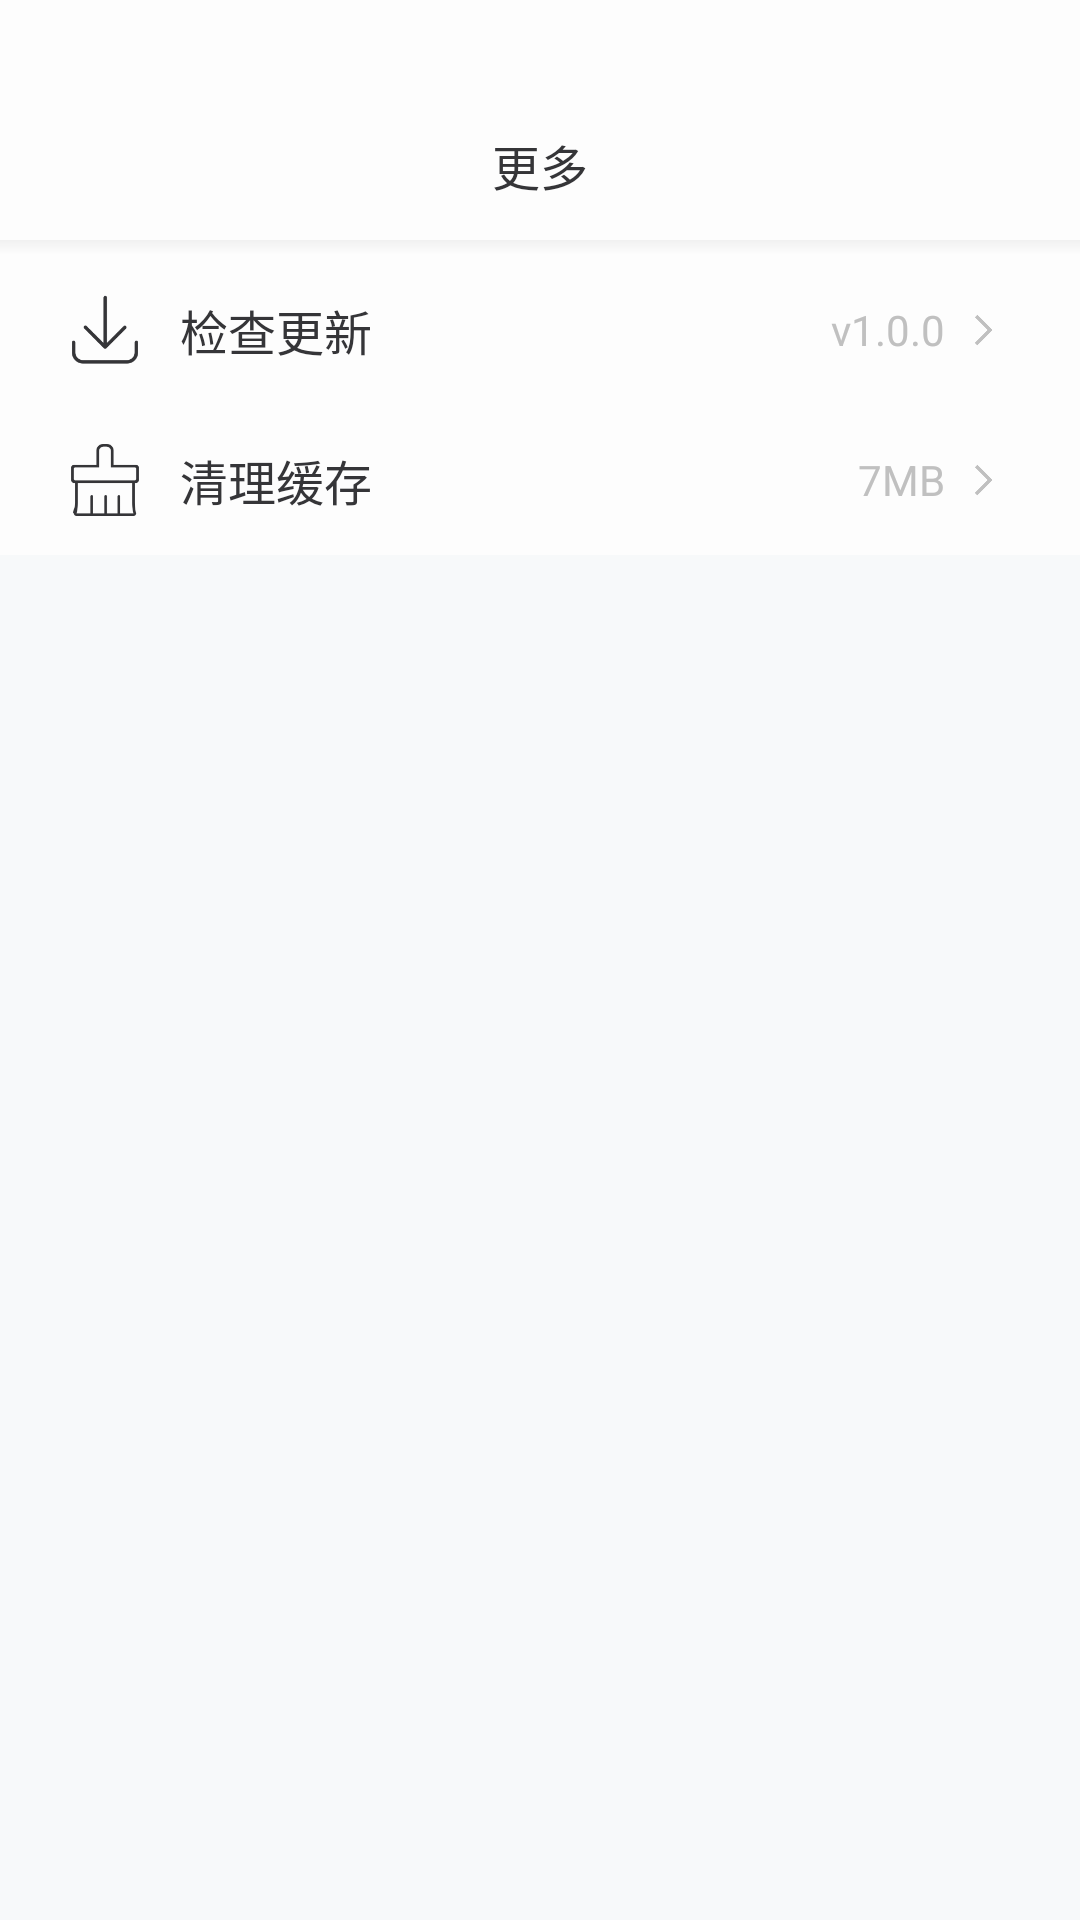

Here is an Android app screen rendered from its layout file. Give the layout XML and the strings, colors and styles it references.
<!-- AndroidManifest.xml: application theme AppTheme -->
<!-- res/layout/fragment_more.xml -->
<?xml version="1.0" encoding="utf-8"?>
<android.support.constraint.ConstraintLayout
    xmlns:android="http://schemas.android.com/apk/res/android"
    xmlns:app="http://schemas.android.com/apk/res-auto"
    android:layout_width="match_parent"
    android:layout_height="match_parent"
    android:background="@color/more_bg">

    

    <TextView
        android:id="@+id/tv_more_top"
        android:layout_width="0dp"
        android:layout_height="50dp"
        app:layout_constraintStart_toStartOf="parent"
        app:layout_constraintEnd_toEndOf="parent"
        app:layout_constraintTop_toTopOf="parent"
        android:text="@string/more_top_text"
        android:textColor="@color/more_text"
        android:textSize="16sp"
        android:gravity="center"
        android:layout_marginTop="30dp"/>

    <View
        android:id="@+id/v_more_top_separator"
        android:layout_width="0dp"
        android:layout_height="5dp"
        android:background="@drawable/shape_catalog_separator"
        app:layout_constraintStart_toStartOf="parent"
        app:layout_constraintEnd_toEndOf="parent"
        app:layout_constraintTop_toBottomOf="@id/tv_more_top"/>

    

    
    
    <View
        android:id="@+id/v_more_check_update"
        android:layout_width="0dp"
        android:layout_height="@dimen/more_function_height"
        app:layout_constraintStart_toStartOf="parent"
        app:layout_constraintEnd_toEndOf="parent"
        app:layout_constraintTop_toBottomOf="@id/v_more_top_separator"
        android:background="@drawable/selector_more_function_bg"
        android:clickable="true"
        android:focusable="true"/>

    <ImageView
        android:id="@+id/iv_more_check_update"
        android:layout_width="@dimen/more_function_height"
        android:layout_height="@dimen/more_function_height"
        app:layout_constraintStart_toStartOf="@id/v_more_check_update"
        app:layout_constraintTop_toTopOf="@id/v_more_check_update"
        app:layout_constraintBottom_toBottomOf="@id/v_more_check_update"
        android:padding="@dimen/more_image_padding"
        android:src="@drawable/more_check_update"
        android:scaleType="fitXY"
        android:layout_marginStart="10dp"/>

    <TextView
        android:layout_width="wrap_content"
        android:layout_height="@dimen/more_function_height"
        app:layout_constraintStart_toEndOf="@id/iv_more_check_update"
        app:layout_constraintTop_toTopOf="@id/v_more_check_update"
        app:layout_constraintBottom_toBottomOf="@id/v_more_check_update"
        android:text="@string/more_check_update"
        android:textSize="@dimen/more_text_size"
        android:textColor="@color/more_text"
        android:gravity="center"/>

    <ImageView
        android:id="@+id/iv_more_check_update_next"
        android:layout_width="25dp"
        android:layout_height="@dimen/more_function_height"
        app:layout_constraintEnd_toEndOf="@id/v_more_check_update"
        app:layout_constraintTop_toTopOf="@id/v_more_check_update"
        app:layout_constraintBottom_toBottomOf="@id/v_more_check_update"
        android:paddingTop="@dimen/more_image_small_padding"
        android:paddingBottom="@dimen/more_image_small_padding"
        android:src="@drawable/more_next"
        android:scaleType="fitCenter"
        android:layout_marginEnd="20dp"/>

    <TextView
        android:id="@+id/tv_more_version"
        android:layout_width="wrap_content"
        android:layout_height="@dimen/more_function_height"
        app:layout_constraintEnd_toStartOf="@id/iv_more_check_update_next"
        app:layout_constraintTop_toTopOf="@id/v_more_check_update"
        app:layout_constraintBottom_toBottomOf="@id/v_more_check_update"
        android:text="@string/more_version"
        android:textSize="@dimen/more_text_small_size"
        android:textColor="@color/more_text_light"
        android:gravity="center"/>

    

    <View
        android:id="@+id/v_more_clear"
        android:layout_width="0dp"
        android:layout_height="@dimen/more_function_height"
        app:layout_constraintStart_toStartOf="parent"
        app:layout_constraintEnd_toEndOf="parent"
        app:layout_constraintTop_toBottomOf="@id/v_more_check_update"
        android:background="@drawable/selector_more_function_bg"
        android:clickable="true"
        android:focusable="true"/>

    <ImageView
        android:id="@+id/iv_more_clear"
        android:layout_width="@dimen/more_function_height"
        android:layout_height="@dimen/more_function_height"
        app:layout_constraintStart_toStartOf="@id/v_more_clear"
        app:layout_constraintTop_toTopOf="@id/v_more_clear"
        app:layout_constraintBottom_toBottomOf="@id/v_more_clear"
        android:padding="@dimen/more_image_padding"
        android:src="@drawable/more_clear"
        android:scaleType="fitXY"
        android:layout_marginStart="10dp"/>

    <TextView
        android:layout_width="wrap_content"
        android:layout_height="@dimen/more_function_height"
        app:layout_constraintStart_toEndOf="@id/iv_more_clear"
        app:layout_constraintTop_toTopOf="@id/v_more_clear"
        app:layout_constraintBottom_toBottomOf="@id/v_more_clear"
        android:text="@string/more_clear"
        android:textSize="@dimen/more_text_size"
        android:textColor="@color/more_text"
        android:gravity="center"/>

    <ImageView
        android:id="@+id/iv_more_clear_next"
        android:layout_width="25dp"
        android:layout_height="@dimen/more_function_height"
        app:layout_constraintEnd_toEndOf="@id/v_more_clear"
        app:layout_constraintTop_toTopOf="@id/v_more_clear"
        app:layout_constraintBottom_toBottomOf="@id/v_more_clear"
        android:paddingTop="@dimen/more_image_small_padding"
        android:paddingBottom="@dimen/more_image_small_padding"
        android:src="@drawable/more_next"
        android:scaleType="fitCenter"
        android:layout_marginEnd="20dp"/>

    <TextView
        android:id="@+id/tv_more_cache_size"
        android:layout_width="wrap_content"
        android:layout_height="@dimen/more_function_height"
        app:layout_constraintEnd_toStartOf="@id/iv_more_clear_next"
        app:layout_constraintTop_toTopOf="@id/v_more_clear"
        app:layout_constraintBottom_toBottomOf="@id/v_more_clear"
        android:text="@string/more_cache_size"
        android:textSize="@dimen/more_text_small_size"
        android:textColor="@color/more_text_light"
        android:gravity="center"/>

    

    <View
        android:id="@+id/v_more_about"
        android:layout_width="0dp"
        android:layout_height="@dimen/more_function_height"
        app:layout_constraintStart_toStartOf="parent"
        app:layout_constraintEnd_toEndOf="parent"
        app:layout_constraintTop_toBottomOf="@id/v_more_clear"
        android:background="@drawable/selector_more_function_bg"
        android:clickable="true"
        android:focusable="true"
        android:visibility="gone"/>

    <ImageView
        android:id="@+id/iv_more_about"
        android:layout_width="@dimen/more_function_height"
        android:layout_height="@dimen/more_function_height"
        app:layout_constraintStart_toStartOf="@id/v_more_about"
        app:layout_constraintTop_toTopOf="@id/v_more_about"
        app:layout_constraintBottom_toBottomOf="@id/v_more_about"
        android:padding="@dimen/more_image_padding"
        android:src="@drawable/more_about"
        android:scaleType="fitXY"
        android:layout_marginStart="10dp"
        android:visibility="gone"/>

    <TextView
        android:layout_width="wrap_content"
        android:layout_height="@dimen/more_function_height"
        app:layout_constraintStart_toEndOf="@id/iv_more_about"
        app:layout_constraintTop_toTopOf="@id/v_more_about"
        app:layout_constraintBottom_toBottomOf="@id/v_more_about"
        android:text="@string/more_about"
        android:textSize="@dimen/more_text_size"
        android:textColor="@color/more_text"
        android:gravity="center"
        android:visibility="gone"/>

    <ImageView
        android:id="@+id/iv_more_about_next"
        android:layout_width="25dp"
        android:layout_height="@dimen/more_function_height"
        app:layout_constraintEnd_toEndOf="@id/v_more_about"
        app:layout_constraintTop_toTopOf="@id/v_more_about"
        app:layout_constraintBottom_toBottomOf="@id/v_more_about"
        android:paddingTop="@dimen/more_image_small_padding"
        android:paddingBottom="@dimen/more_image_small_padding"
        android:src="@drawable/more_next"
        android:scaleType="fitCenter"
        android:layout_marginEnd="20dp"
        android:visibility="gone"/>

    

    <View
        android:layout_width="0dp"
        android:layout_height="0dp"
        app:layout_constraintStart_toStartOf="parent"
        app:layout_constraintEnd_toEndOf="parent"
        app:layout_constraintTop_toBottomOf="@id/v_more_about"
        app:layout_constraintBottom_toBottomOf="parent"
        android:background="@color/more_separator"/>

</android.support.constraint.ConstraintLayout>
<!-- resources referenced by this layout -->
<resources>
  <color name="more_bg">#fdfdfd</color>
  <color name="more_separator">#F7F9FA</color>
  <color name="more_text">#353538</color>
  <color name="more_text_light">#C0C0C0</color>
  <dimen name="more_function_height">50dp</dimen>
  <dimen name="more_image_padding">13dp</dimen>
  <dimen name="more_image_small_padding">18dp</dimen>
  <dimen name="more_text_size">16sp</dimen>
  <dimen name="more_text_small_size">14sp</dimen>
  <!-- drawable more_about: png bitmap (drawable-xxhdpi, 3468 bytes) -->
  <!-- drawable more_check_update: png bitmap (drawable-xxhdpi, 4489 bytes) -->
  <!-- drawable more_clear: png bitmap (drawable-xxhdpi, 4323 bytes) -->
  <!-- drawable more_next: png bitmap (drawable-xxhdpi, 1700 bytes) -->
  <!-- drawable selector_more_function_bg (drawable) -->
  <?xml version="1.0" encoding="utf-8"?>
  <selector xmlns:android="http://schemas.android.com/apk/res/android">
      <item android:state_pressed="true"
          android:drawable="@color/more_function_pressed"/>
      <item android:drawable="@color/more_bg"/>
  </selector>
  <!-- drawable shape_catalog_separator (drawable) -->
  <?xml version="1.0" encoding="utf-8"?>
  <shape xmlns:android="http://schemas.android.com/apk/res/android"
      android:shape="rectangle">
      <gradient android:angle="270"
          android:startColor="@color/catalog_separator"
          android:endColor="#fdfdfd"/>
  </shape>
  <string name="more_about">关于</string>
  <string name="more_cache_size">7MB</string>
  <string name="more_check_update">检查更新</string>
  <string name="more_clear">清理缓存</string>
  <string name="more_top_text">更多</string>
  <string name="more_version">v1.0.0</string>
  <style name="AppTheme" parent="Theme.AppCompat.Light.DarkActionBar">
          
          <item name="colorPrimary">@color/colorPrimary</item>
          <item name="colorPrimaryDark">@color/colorPrimaryDark</item>
          <item name="colorAccent">@color/colorAccent</item>
      </style>
  <color name="more_function_pressed">#eaeaea</color>
  <color name="catalog_separator">#f1f1f1</color>
  <color name="colorPrimary">#008577</color>
  <color name="colorPrimaryDark">#00574B</color>
  <color name="colorAccent">@android:color/holo_blue_light</color>
</resources>
